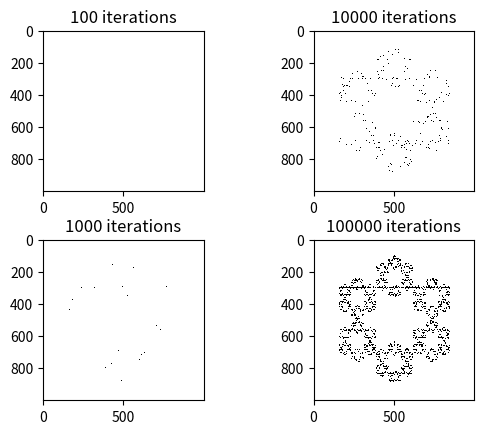

Source code (Python):
import numpy as np
import matplotlib.pyplot as plt
import random as rand
import os

#init matrix, chaos shape, chaos factor
g = np.zeros((1000,1000), dtype='int16')
hex_vertices = (np.array([100,500]), np.array([300,846]), np.array([700,846]), np.array([900,500]), np.array([700,154]), np.array([300,154]))
tri_vertices = (hex_vertices[0], hex_vertices[2], hex_vertices[4])
rhomb_vertices = (hex_vertices[0], hex_vertices[1], hex_vertices[3], hex_vertices[4])
hex_angles = (np.radians(0),np.radians(0),np.radians(0),np.radians(0),np.radians(0),np.radians(0))
R_transforms=[]
for alpha in hex_angles:
    c, s = np.cos(alpha), np.sin(alpha)
    R_transforms.append(np.array(((c,-s), (s, c))))
factor = 3

start_point = np.array([rand.randint(1,998),rand.randint(1,998)])
move_point = start_point

def chaos_game(counter, record = True):
    global move_point
    global g
    global R_transforms
                        
    for i in range(1,counter,1):
        k = rand.randint(0,5)
        R = R_transforms[k]
        rand_vertex = hex_vertices[k]
        dist = np.array(R.dot(rand_vertex - move_point), dtype = 'int16')
        move_point = rand_vertex - dist//factor
        if record == True:
            g[move_point[0],move_point[1]] = 1
    return g

#graph bit
g = chaos_game(10000, record = False)

fig, ((ax1, ax2), (ax3, ax4)) = plt.subplots(2, 2)
plt.subplots_adjust(hspace=0.3)

g = chaos_game(100)

ax1.set_title('100 iterations')
ax1.imshow(g, cmap='Greys',  interpolation='nearest')

g = chaos_game(1000)

ax3.set_title('1000 iterations')
ax3.imshow(g, cmap='Greys',  interpolation='nearest')

g = chaos_game(10000)

ax2.set_title('10000 iterations')
ax2.imshow(g, cmap='Greys',  interpolation='nearest')

g = chaos_game(100000)

ax4.set_title('100000 iterations')
ax4.imshow(g, cmap='Greys',  interpolation='nearest')

plt.savefig('chaos_games.png')
plt.show()

''' option to display single plot
g = chaos_game(100000)
plt.imshow(g, cmap='Greys',  interpolation='nearest')
plt.subplot(2,1,2)
g = chaos_game(100000)
plt.imshow(g, cmap='Greys',  interpolation='nearest')
plt.savefig('chaos_games.png')
'''
